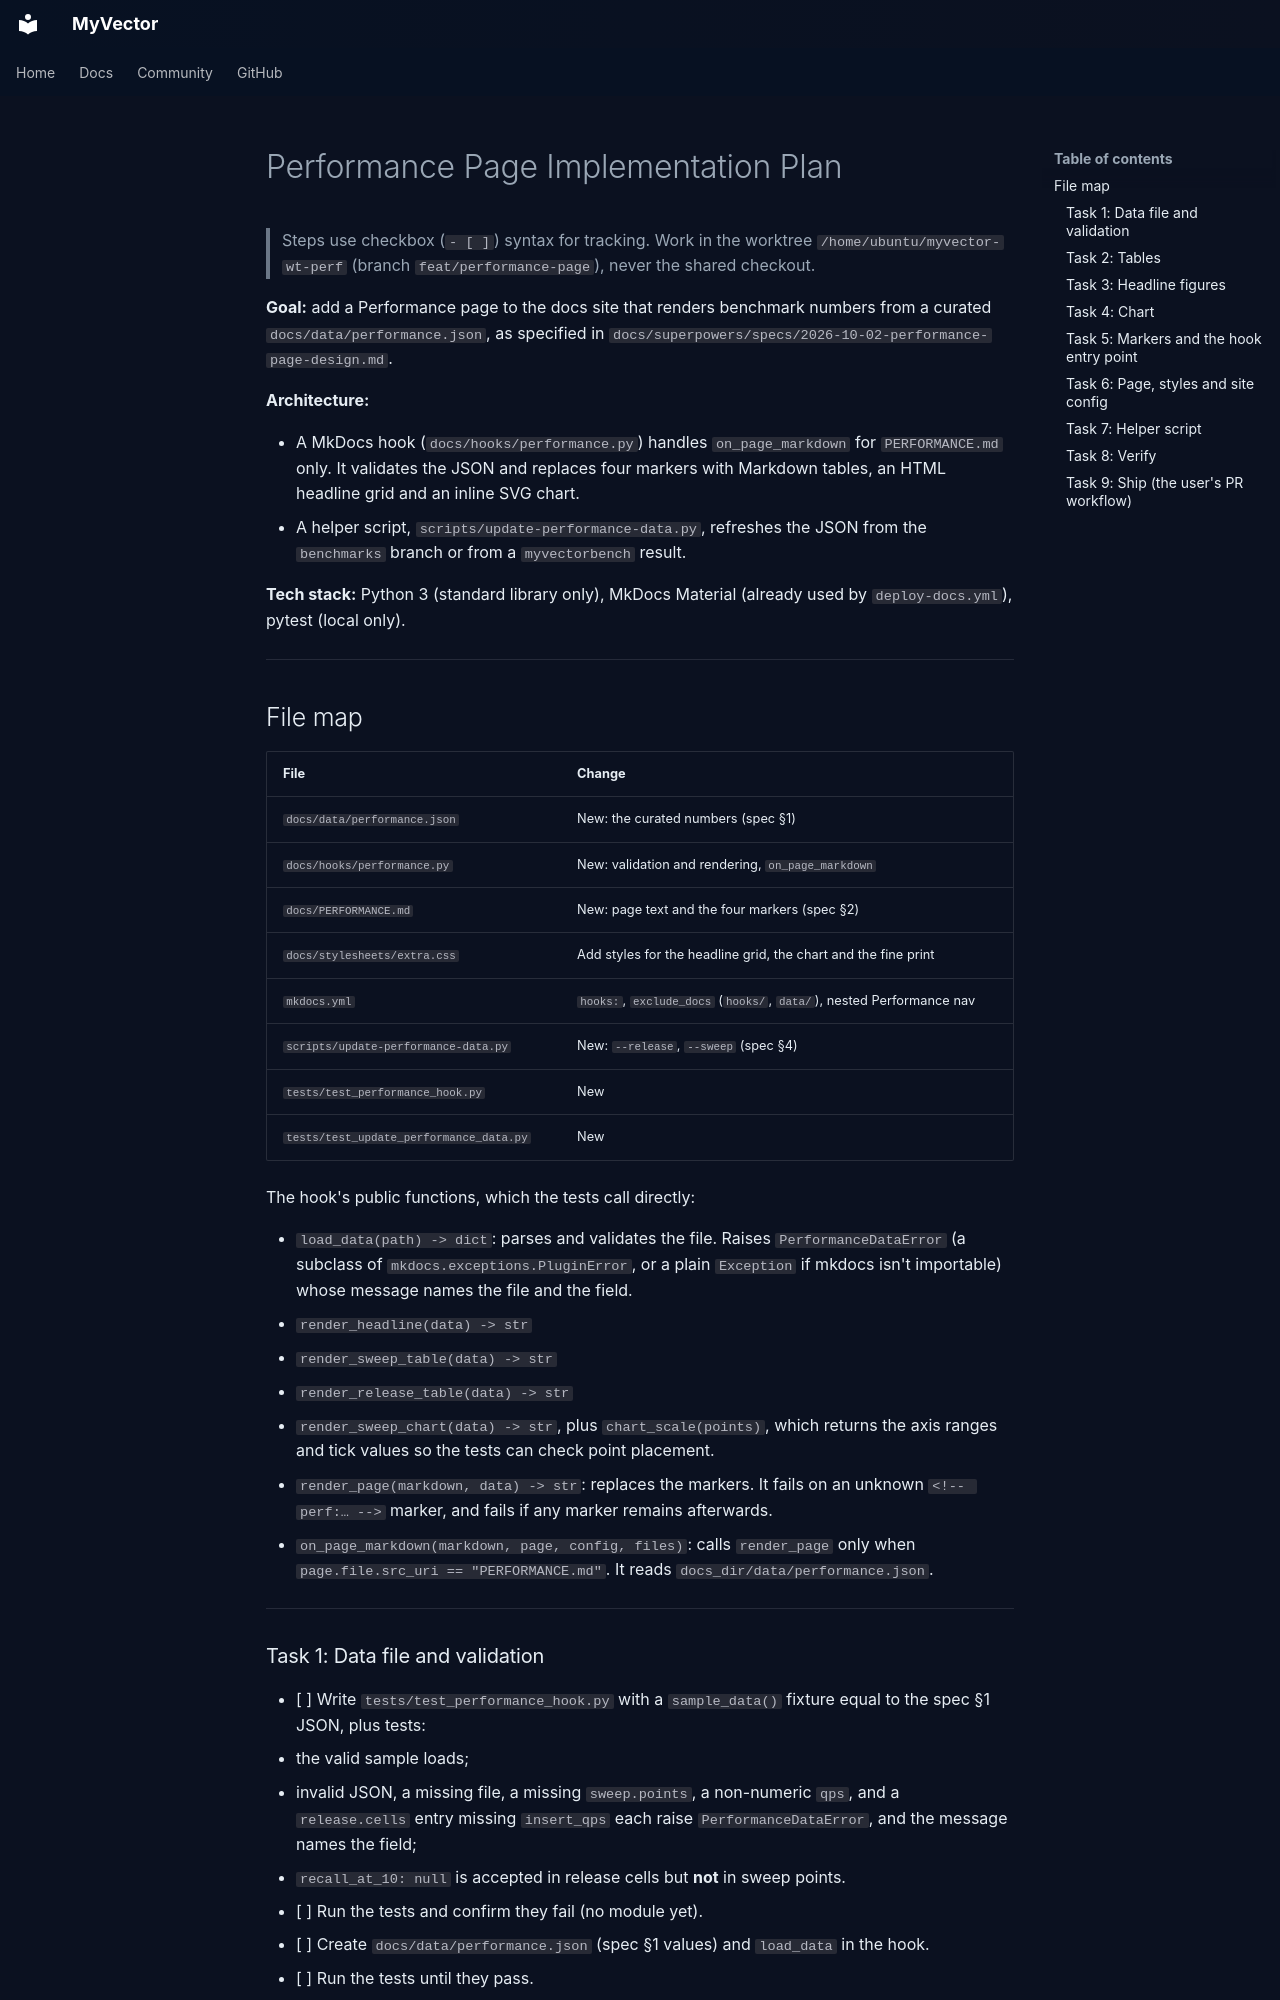

repository: askdba/myvector · page: superpowers/plans/2026-10-02-performance-page/index.html · generator: mkdocs

# Performance Page Implementation Plan

> Steps use checkbox (`- [ ]`) syntax for tracking. Work in the worktree
> `/home/ubuntu/myvector-wt-perf` (branch `feat/performance-page`), never the shared checkout.

**Goal:** add a Performance page to the docs site that renders benchmark numbers from a
curated `docs/data/performance.json`, as specified in
`docs/superpowers/specs/2026-10-02-performance-page-design.md`.

**Architecture:**

- A MkDocs hook (`docs/hooks/performance.py`) handles `on_page_markdown` for
  `PERFORMANCE.md` only. It validates the JSON and replaces four markers with Markdown tables,
  an HTML headline grid and an inline SVG chart.
- A helper script, `scripts/update-performance-data.py`, refreshes the JSON from the
  `benchmarks` branch or from a `myvectorbench` result.

**Tech stack:** Python 3 (standard library only), MkDocs Material (already used by
`deploy-docs.yml`), pytest (local only).

---

## File map

| File | Change |
|---|---|
| `docs/data/performance.json` | New: the curated numbers (spec §1) |
| `docs/hooks/performance.py` | New: validation and rendering, `on_page_markdown` |
| `docs/PERFORMANCE.md` | New: page text and the four markers (spec §2) |
| `docs/stylesheets/extra.css` | Add styles for the headline grid, the chart and the fine print |
| `mkdocs.yml` | `hooks:`, `exclude_docs` (`hooks/`, `data/`), nested Performance nav |
| `scripts/update-performance-data.py` | New: `--release`, `--sweep` (spec §4) |
| `tests/test_performance_hook.py` | New |
| `tests/test_update_performance_data.py` | New |

The hook's public functions, which the tests call directly:

- `load_data(path) -> dict`: parses and validates the file. Raises `PerformanceDataError`
  (a subclass of `mkdocs.exceptions.PluginError`, or a plain `Exception` if mkdocs isn't
  importable) whose message names the file and the field.
- `render_headline(data) -> str`
- `render_sweep_table(data) -> str`
- `render_release_table(data) -> str`
- `render_sweep_chart(data) -> str`, plus `chart_scale(points)`, which returns the axis ranges
  and tick values so the tests can check point placement.
- `render_page(markdown, data) -> str`: replaces the markers. It fails on an unknown
  `<!-- perf:… -->` marker, and fails if any marker remains afterwards.
- `on_page_markdown(markdown, page, config, files)`: calls `render_page` only when
  `page.file.src_uri == "PERFORMANCE.md"`. It reads `docs_dir/data/performance.json`.

---

### Task 1: Data file and validation

- [ ] Write `tests/test_performance_hook.py` with a `sample_data()` fixture equal to the spec
      §1 JSON, plus tests:
  - the valid sample loads;
  - invalid JSON, a missing file, a missing `sweep.points`, a non-numeric `qps`, and a
    `release.cells` entry missing `insert_qps` each raise `PerformanceDataError`, and the
    message names the field;
  - `recall_at_10: null` is accepted in release cells but **not** in sweep points.
- [ ] Run the tests and confirm they fail (no module yet).
- [ ] Create `docs/data/performance.json` (spec §1 values) and `load_data` in the hook.
- [ ] Run the tests until they pass.
